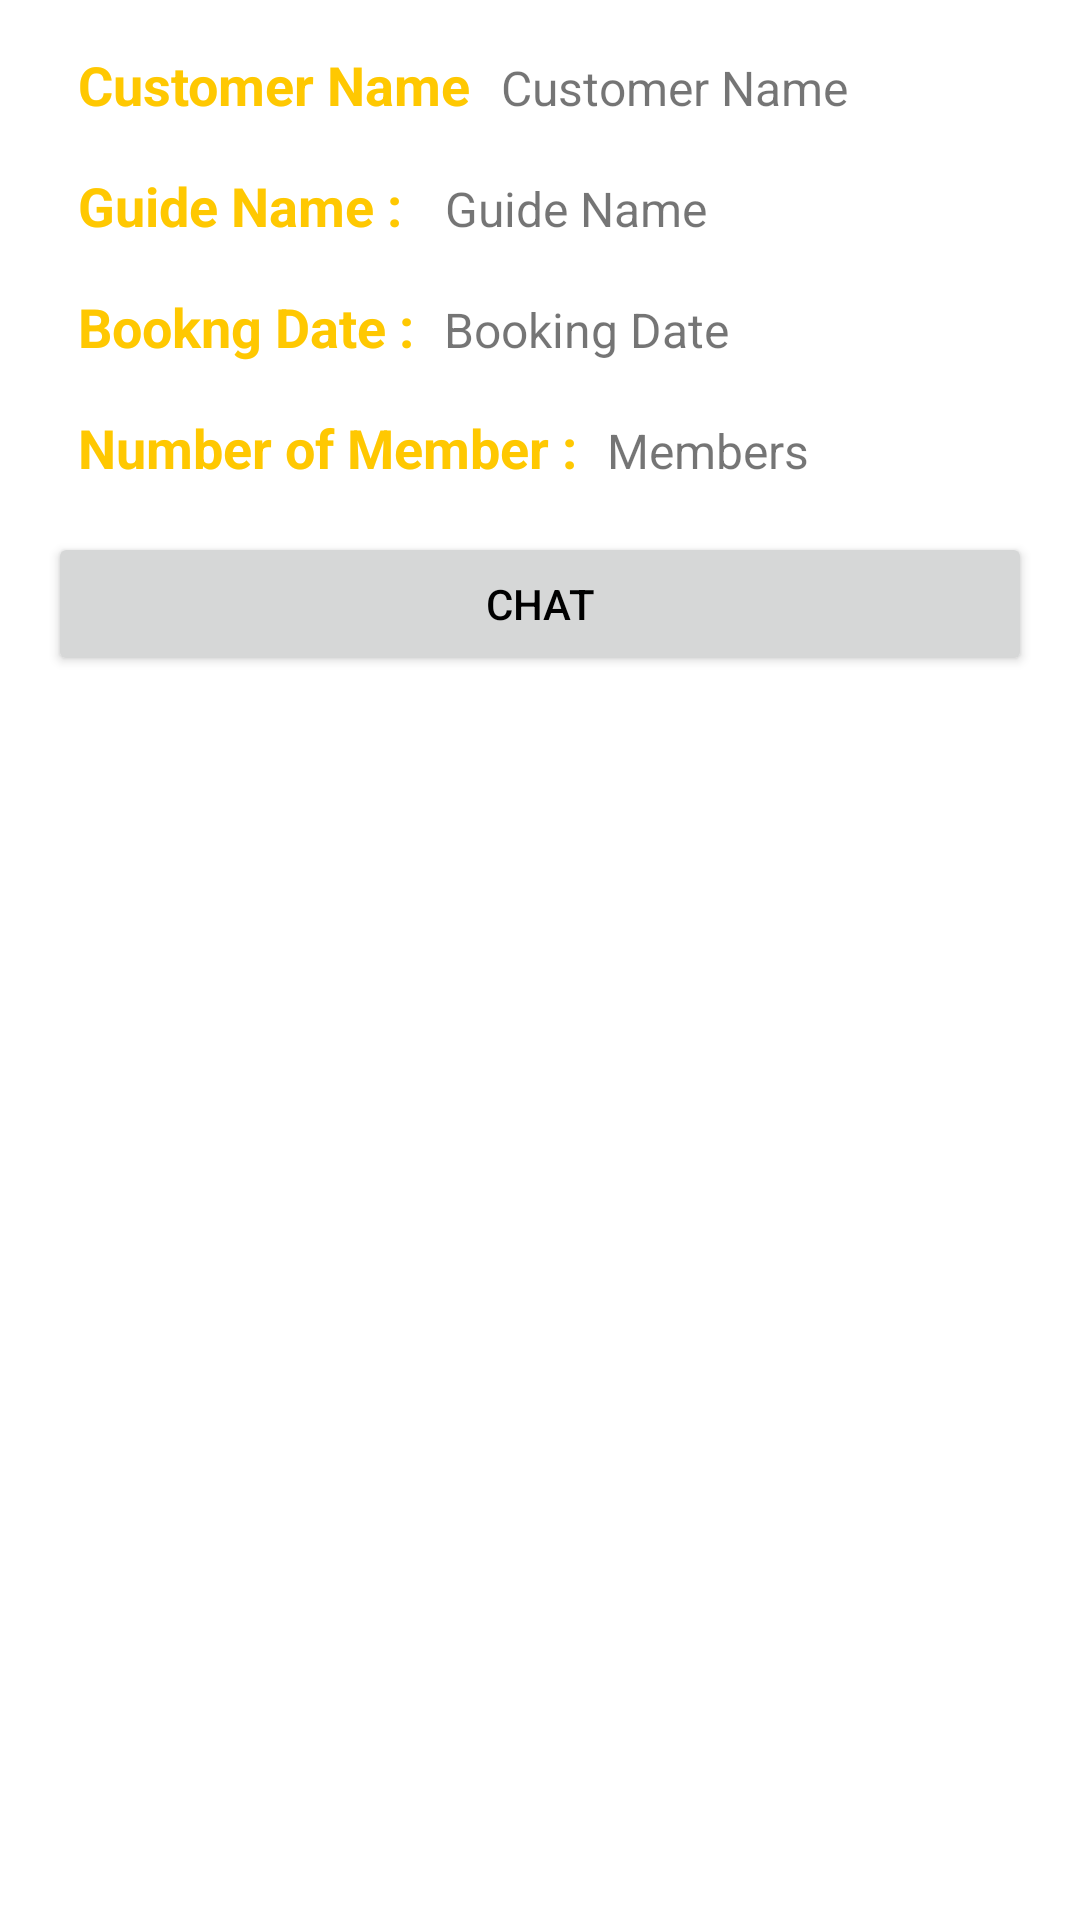

The Android layout XML behind this screen, and the referenced resources:
<!-- AndroidManifest.xml: application theme Theme.TouristGuide -->
<!-- res/layout/fragment_view_booking_detail.xml -->
<?xml version="1.0" encoding="utf-8"?>
<LinearLayout
    xmlns:android="http://schemas.android.com/apk/res/android"
    xmlns:app="http://schemas.android.com/apk/res-auto"
    xmlns:tools="http://schemas.android.com/tools"
    android:layout_width="match_parent"
    android:layout_height="match_parent"
    android:orientation="vertical"
    tools:context=".ViewBookingDetail">

        <LinearLayout
            android:layout_width="match_parent"
            android:layout_height="wrap_content"
            android:layout_margin="8dp"
            android:orientation="vertical">
            <LinearLayout
                android:layout_width="match_parent"
                android:layout_height="wrap_content"
                android:layout_margin="8dp"
                android:orientation="horizontal">
                <TextView
                    android:layout_width="wrap_content"
                    android:layout_height="wrap_content"
                    android:text="@string/customer_name"
                    android:textColor="@color/yellow"
                    android:textStyle="bold"
                    android:layout_marginStart="10dp"
                    android:textSize="18sp"/>
                <TextView
                    android:layout_width="match_parent"
                    android:layout_height="wrap_content"
                    android:text="@string/customer_name"
                    android:layout_marginStart="10dp"
                    android:textSize="16sp"
                    android:id="@+id/customer_Name"/>
            </LinearLayout>

            <LinearLayout
                android:layout_width="match_parent"
                android:layout_height="wrap_content"
                android:layout_margin="8dp"
                android:orientation="horizontal">
                <TextView
                    android:layout_width="wrap_content"
                    android:layout_height="wrap_content"
                    android:text="Guide Name : "
                    android:textColor="@color/yellow"
                    android:textStyle="bold"
                    android:layout_marginStart="10dp"
                    android:textSize="18sp"/>
                <TextView
                    android:layout_width="match_parent"
                    android:layout_height="wrap_content"
                    android:text="@string/guide_name"
                    android:layout_marginStart="10dp"
                    android:textSize="16sp"
                    android:id="@+id/guide_Name"/>
            </LinearLayout>
            <LinearLayout
                android:layout_width="match_parent"
                android:layout_height="wrap_content"
                android:layout_margin="8dp"
                android:orientation="horizontal">
                <TextView
                    android:layout_width="wrap_content"
                    android:layout_height="wrap_content"
                    android:text="@string/bookng_date"
                    android:textColor="@color/yellow"
                    android:textStyle="bold"
                    android:layout_marginStart="10dp"
                    android:textSize="18sp"/>
                <TextView
                    android:layout_width="match_parent"
                    android:layout_height="wrap_content"
                    android:text="@string/booking_date"
                    android:layout_marginStart="10dp"
                    android:textSize="16sp"
                    android:id="@+id/booking_Date"/>
            </LinearLayout>

            <LinearLayout
                android:layout_width="match_parent"
                android:layout_height="wrap_content"
                android:layout_margin="8dp"
                android:orientation="horizontal">
                <TextView
                    android:layout_width="wrap_content"
                    android:layout_height="wrap_content"
                    android:text="@string/number_of_member"
                    android:textColor="@color/yellow"
                    android:textStyle="bold"
                    android:layout_marginStart="10dp"
                    android:textSize="18sp"/>
                <TextView
                    android:layout_width="match_parent"
                    android:layout_height="wrap_content"
                    android:text="@string/members"
                    android:layout_marginStart="10dp"
                    android:textSize="16sp"
                    android:id="@+id/tour_Member"/>
            </LinearLayout>


            <Button
                android:id="@+id/chat"
                android:layout_width="match_parent"
                android:layout_height="wrap_content"
                android:layout_margin="8dp"
                android:textSize="14sp"
                android:textColor="@color/black"
                android:text="@string/chat"
                />
        </LinearLayout>


</LinearLayout>
<!-- resources referenced by this layout -->
<resources>
  <color name="black">#FF000000</color>
  <color name="yellow">#FFC801</color>
  <string name="booking_date">Booking Date</string>
  <string name="bookng_date">Bookng Date :</string>
  <string name="chat">Chat</string>
  <string name="customer_name">Customer Name</string>
  <string name="guide_name">Guide Name</string>
  <string name="members">Members</string>
  <string name="number_of_member">Number of Member :</string>
  <style name="Theme.TouristGuide" parent="Theme.MaterialComponents.DayNight.DarkActionBar">
          
          <item name="colorPrimary">@color/yellow</item>
          <item name="colorPrimaryVariant">@color/purple_700</item>
          <item name="colorOnPrimary">@color/white</item>
          
          <item name="colorSecondary">@color/teal_200</item>
          <item name="colorSecondaryVariant">@color/teal_700</item>
          <item name="colorOnSecondary">@color/black</item>
          
          <item name="android:statusBarColor" tools:targetApi="l">@color/yellow</item>
          
      </style>
  <color name="purple_700">#FF3700B3</color>
  <color name="white">#FFFFFFFF</color>
  <color name="teal_200">#FF03DAC5</color>
  <color name="teal_700">#FF018786</color>
</resources>
